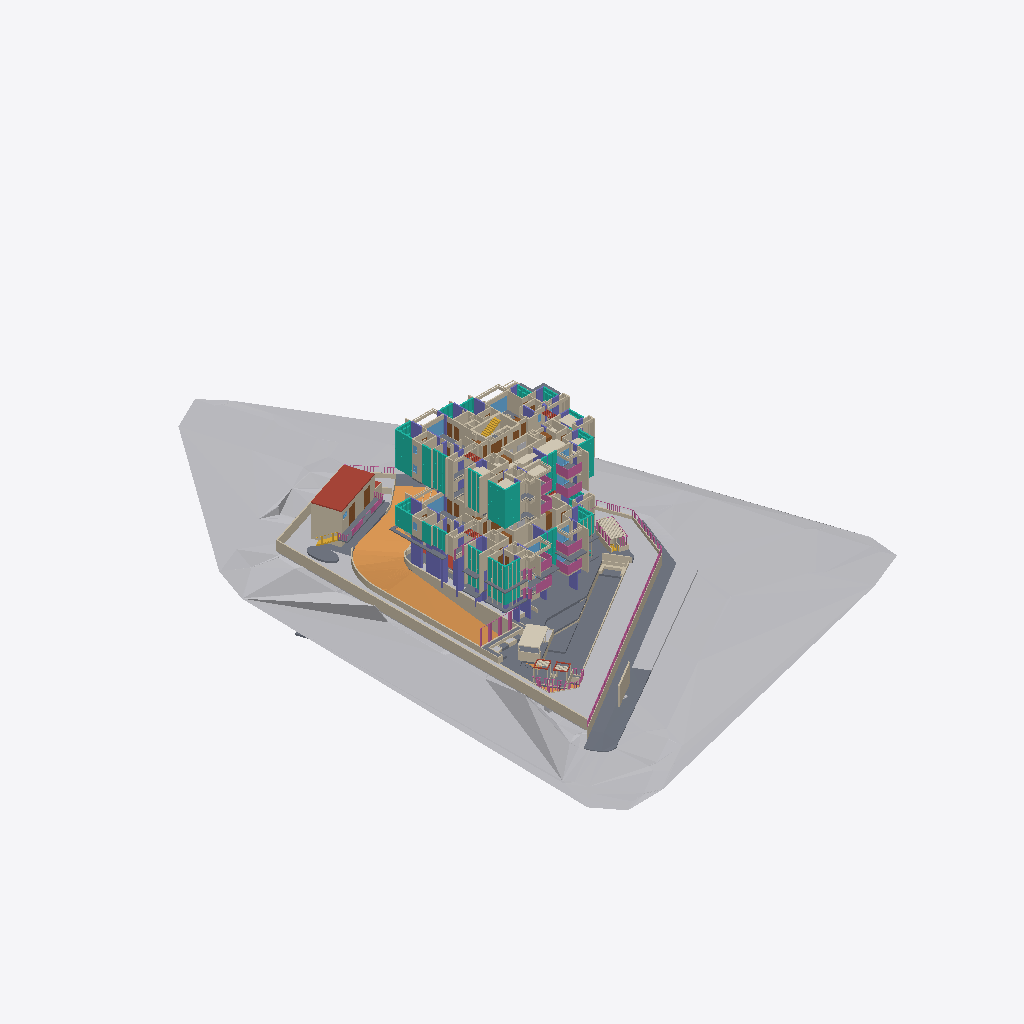
Isometric view of an IFC building model (IFC-SPF (STEP), schema IFC4, length unit millimetre), seen from the south-west, elements coloured by IFC class (only those large enough to see are counted): 180 walls (beige), 53 curtain walls (teal), 45 columns (violet), 43 slabs (grey), 19 railings (pink), 16 doors (brown), 10 coverings (cream), 9 other elements (light grey), 8 windows (light blue), 7 ramps (orange), 7 roofs (red-brown), 3 stairs (yellow).
Extent 71.1 m × 108.9 m × 38.9 m (x, y, z). Storeys (11): Basement 2A at -7.60 m; Basement 2 at -4.10 m; Basement 1 at -0.60 m; 1st Storey at 4.00 m; 2nd Storey at 8.90 m; 3rd Storey at 12.05 m; 4th Storey at 15.20 m; 5th Storey at 18.35 m; 6th Storey at 21.50 m; Attic at 24.65 m; Roof at 27.80 m. Elements (2372): 1403 IfcWall, 172 IfcColumn, 161 IfcBuildingElementProxy, 155 IfcDoor, 128 IfcSlab, 82 IfcCurtainWall, 63 IfcRailing, 57 IfcWindow, 48 IfcRoof, 28 IfcCovering, 23 IfcRamp, 17 IfcStair.

HEADER;
FILE_DESCRIPTION(('ViewDefinition [ReferenceView_V1.2, IFC-SG]','RevitIdentifiers [VersionGUID: b24a35ea-94b5-419d-8b32-b8ef3dba7bd0, NumberOfSaves: 13]','CoordinateReference [CoordinateBase: Project Base Point, ProjectSite: Internal]'),'2;1');
FILE_NAME('','2024-02-22T12:00:09+08:00',(''),(''),'ODA SDAI 24.3','Autodesk Revit 24.1.11.26 (ENG) - IFC 24.2.0.49','');
FILE_SCHEMA(('IFC4'));
ENDSEC;
DATA;
#106=IFCPROJECT('0wyP1iNzT8uxDrgyFCzYnE',#18,'',$,$,'','',(#101),#97);
#159=IFCSITE('0wyP1iNzT8uxDrgyFCzYnC',#18,'Default',$,$,#158,$,$,.ELEMENT.,(1,18,58,644075),(103,50,44,641113),0.0,$,$);
#41547=IFCSITE('3bxP9oC$j3OhCKgcUd5GL_',#18,'Road Mark Arrow Sign:Straight:2043974',$,'Road Mark Arrow Sign:Straight',#41546,#41542,$,$,$,$,$,$,$);
#41589=IFCSITE('3bxP9oC$j3OhCKgcUd5GL$',#18,'Road Mark Arrow Sign:Straight:2043975',$,'Road Mark Arrow Sign:Straight',#41588,#41584,$,$,$,$,$,$,$);
#41610=IFCSITE('3bxP9oC$j3OhCKgcUd5GTX',#18,'Road Mark Arrow Sign:Straight:2044505',$,'Road Mark Arrow Sign:Straight',#41609,#41605,$,$,$,$,$,$,$);
#41631=IFCSITE('3bxP9oC$j3OhCKgcUd5G6H',#18,'Road Mark Arrow Sign:Straight:2045097',$,'Road Mark Arrow Sign:Straight',#41630,#41626,$,$,$,$,$,$,$);
#41653=IFCSITE('3bxP9oC$j3OhCKgcUd5GEw',#18,'Road Mark Arrow Sign:Straight:2045570',$,'Road Mark Arrow Sign:Straight',#41652,#41647,$,$,$,$,$,$,$);
#41675=IFCSITE('3bxP9oC$j3OhCKgcUd5GFp',#18,'Road Mark Arrow Sign:Straight:2045643',$,'Road Mark Arrow Sign:Straight',#41674,#41669,$,$,$,$,$,$,$);
#41697=IFCSITE('3bxP9oC$j3OhCKgcUd5G8x',#18,'Road Mark Arrow Sign:Straight:2045699',$,'Road Mark Arrow Sign:Straight',#41696,#41691,$,$,$,$,$,$,$);
#41719=IFCSITE('3bxP9oC$j3OhCKgcUd5G9J',#18,'Road Mark Arrow Sign:Straight:2045803',$,'Road Mark Arrow Sign:Straight',#41718,#41713,$,$,$,$,$,$,$);
#57071=IFCSITE('1uyj0SrX195xk6XCjiujAf',#18,'Road Mark Arrow Sign:Straight:2346738',$,'Road Mark Arrow Sign:Straight',#57070,#57066,$,$,$,$,$,$,$);
#57092=IFCSITE('1uyj0SrX195xk6XCjiujFP',#18,'Road Mark Arrow Sign:Straight:2346739',$,'Road Mark Arrow Sign:Straight',#57091,#57087,$,$,$,$,$,$,$);
#59205=IFCSITE('234Zcirzz8eOMPDC2nAzws',#18,'Road Mark Arrow Sign:Straight:2395665',$,'Road Mark Arrow Sign:Straight',#59204,#59201,$,$,$,$,$,$,$);
#59225=IFCSITE('234Zcirzz8eOMPDC2nAzwt',#18,'Road Mark Arrow Sign:Straight:2395666',$,'Road Mark Arrow Sign:Straight',#59224,#59221,$,$,$,$,$,$,$);
#70833=IFCSITE('3iwGNPJK19oAdraPbBgS9B',#18,'Road Mark Arrow Sign:Straight:2712090',$,'Road Mark Arrow Sign:Straight',#70832,#70827,$,$,$,$,$,$,$);
#70867=IFCSITE('3iwGNPJK19oAdraPbBgS9C',#18,'Road Mark Arrow Sign:Stright and turn:2712093',$,'Road Mark Arrow Sign:Stright and turn',#70866,#70861,$,$,$,$,$,$,$);
#78375=IFCSITE('0W37xQ3oP7IuF2fu5xDycv',#18,'Road Mark Arrow Sign:Stright and turn:2726747',$,'Road Mark Arrow Sign:Stright and turn',#78374,#78370,$,$,$,$,$,$,$);
#78395=IFCSITE('0W37xQ3oP7IuF2fu5xDyc_',#18,'Road Mark Arrow Sign:Straight:2726748',$,'Road Mark Arrow Sign:Straight',#78394,#78390,$,$,$,$,$,$,$);
#118296=IFCSITE('1ddP10DCLBvBd3zR3Bb1BY',#18,'Road Mark Arrow Sign:Straight:2811993',$,'Road Mark Arrow Sign:Straight',#118295,#118290,$,$,$,$,$,$,$);
#118317=IFCSITE('1ddP10DCLBvBd3zR3Bb1BX',#18,'Road Mark Arrow Sign:Straight:2811994',$,'Road Mark Arrow Sign:Straight',#118316,#118311,$,$,$,$,$,$,$);
#111=IFCBUILDING('0wyP1iNzT8uxDrgyFCzYnF',#18,'',$,$,#109,$,'',.ELEMENT.,$,$,#110);
#115=IFCBUILDINGSTOREY('3tgNWAGGzCAfBmkKoi3aaB',#18,'Basement 2A',$,'Level:Circle Head - Project Datum (left)',#114,$,'Basement 2A',.ELEMENT.,92400.00000000001);
#119=IFCBUILDINGSTOREY('3tgNWAGGzCAfBmkKoi3abR',#18,'Basement 2',$,'Level:Circle Head - Project Datum (left)',#118,$,'Basement 2',.ELEMENT.,95900.0);
#123=IFCBUILDINGSTOREY('3tgNWAGGzCAfBmkKoi3aWU',#18,'Basement 1',$,'Level:Circle Head - Project Datum (left)',#122,$,'Basement 1',.ELEMENT.,99400.0);
#127=IFCBUILDINGSTOREY('3Zu5Bv0LOHrPC10026FoQQ',#18,'1st Storey',$,'Level:Circle Head - Project Datum (left)',#126,$,'1st Storey',.ELEMENT.,104000.0000000003);
#131=IFCBUILDINGSTOREY('15Z0v90RiHrPC20026FoKR',#18,'2nd Storey',$,'Level:Circle Head - Project Datum (left)',#130,$,'2nd Storey',.ELEMENT.,108900.00000000029);
#135=IFCBUILDINGSTOREY('2jYNy29Tj85wP5OTpRwwHO',#18,'3rd Storey',$,'Level:Circle Head - Project Datum (left)',#134,$,'3rd Storey',.ELEMENT.,112050.00000000029);
#139=IFCBUILDINGSTOREY('2jYNy29Tj85wP5OTpRwwGC',#18,'4th Storey',$,'Level:Circle Head - Project Datum (left)',#138,$,'4th Storey',.ELEMENT.,115200.00000000029);
#143=IFCBUILDINGSTOREY('2jYNy29Tj85wP5OTpRwwGQ',#18,'5th Storey',$,'Level:Circle Head - Project Datum (left)',#142,$,'5th Storey',.ELEMENT.,118350.00000000028);
#147=IFCBUILDINGSTOREY('2jYNy29Tj85wP5OTpRwwGm',#18,'6th Storey',$,'Level:Circle Head - Project Datum (left)',#146,$,'6th Storey',.ELEMENT.,121500.00000000028);
#151=IFCBUILDINGSTOREY('1vP38FE5z5Jv_EZ3bKVH0k',#18,'Attic',$,'Level:Circle Head - Project Datum (left)',#150,$,'Attic',.ELEMENT.,124650.00000000026);
#155=IFCBUILDINGSTOREY('1vP38FE5z5Jv_EZ3bKVH9k',#18,'Roof',$,'Level:Circle Head - Project Datum (left)',#154,$,'Roof',.ELEMENT.,127800.00000000026);
#1441=IFCGEOGRAPHICELEMENT('0PmGFs1eP4OfLnwT_bhs8v',#18,'Surface:770074',$,'SITEBOUNDARY',#161,#1440,'770074',.USERDEFINED.);
#84898=IFCGEOGRAPHICELEMENT('0W37xQ3oP7IuF2fu5xDu6j',#18,'Floor:turf 2:2741071',$,'PLANTINGAREA',#84896,#84897,'2741071',.USERDEFINED.);
#29492=IFCWALL('19rCzipV50Sh1QMm9u4nhN',#18,'Basic Wall:External_RC_200mm:1573607',$,'Basic Wall:External_RC_200mm',#29487,#29491,'1573607',.NOTDEFINED.);
#77565=IFCRAMP('0W37xQ3oP7IuF2fu5xDyAJ',#18,'Floor:road ramp:2723953',$,'CURVERAMP',#77391,#77564,'2723953',.USERDEFINED.);
#85289=IFCGEOGRAPHICELEMENT('1MwplOQkbB$AErQKdZrxT4',#18,'Floor:turf:2747529',$,'PLANTINGAREA',#85277,#85288,'2747529',.USERDEFINED.);
#78330=IFCGEOGRAPHICELEMENT('0W37xQ3oP7IuF2fu5xDyit',#18,'Floor:turf:2726357',$,'PLANTINGAREA',#78318,#78329,'2726357',.USERDEFINED.);
#66991=IFCSLAB('3iwGNPJK19oAdraPbBgVFC',#18,'Floor:water:2708381',$,'Floor:water',#66979,#66990,'2708381',.FLOOR.);
#42864=IFCSLAB('0luHRRW6bEKeehHuOmlRuR',#18,'Floor:turf:2060315',$,'Floor:turf',#42750,#42863,'2060315',.FLOOR.);
#78268=IFCSLAB('0W37xQ3oP7IuF2fu5xDykp',#18,'Floor:Flr 300:2726225',$,'Floor:Flr 300',#78257,#78267,'2726225',.FLOOR.);
#32504=IFCROOF('0DhS1aHnP5Ggz0zjvSD0EC',#18,'Basic Roof:RC Roof-200:1627780',$,'Basic Roof:RC Roof-200',#32502,$,'1627780',.NOTDEFINED.);
#76006=IFCSLAB('17jMw4ker318F74ADFbQH_',#18,'Floor:transfer slab:2720659',$,'Floor:transfer slab',#75985,#76005,'2720659',.FLOOR.);
#85244=IFCSLAB('1MwplOQkbB$AErQKdZrxUl',#18,'Floor:Floor 400-non suspended slab:2747490',$,'Floor:Floor 400-non suspended slab',#85230,#85243,'2747490',.FLOOR.);
#31229=IFCWALL('3bhiUDmOv09eDpSBkKrqm9',#18,'Basic Wall:External_RC_300mm:1604364',$,'Basic Wall:External_RC_300mm',#31224,#31228,'1604364',.NOTDEFINED.);
#29335=IFCWALL('19rCzipV50Sh1QMm9u4nY5',#18,'Basic Wall:External_RC_200mm:1573599',$,'Basic Wall:External_RC_200mm',#29330,#29334,'1573599',.NOTDEFINED.);
#85197=IFCSLAB('1MwplOQkbB$AErQKdZrx3P',#18,'Floor:Floor 400-non suspended slab:2747156',$,'Floor:Floor 400-non suspended slab',#85183,#85196,'2747156',.FLOOR.);
#216852=IFCCOVERING('2UEw6OSw50nea9drPzX0dj',#18,'Compound Ceiling:1200 x 1200mm grid:3901174',$,'Compound Ceiling:1200 x 1200mm grid',#216850,#216851,'3901174',.CEILING.);
#71532=IFCWALL('3iwGNPJK19oAdraPbBgSFh',#18,'Basic Wall:External_RC_200mm:2712506',$,'Basic Wall:External_RC_200mm',#71527,#71531,'2712506',.NOTDEFINED.);
#71792=IFCWALL('3iwGNPJK19oAdraPbBgSJY',#18,'Basic Wall:External_RC_200mm:2712755',$,'Basic Wall:External_RC_200mm',#71787,#71791,'2712755',.NOTDEFINED.);
#71506=IFCRAMP('3iwGNPJK19oAdraPbBgSFr',#18,'Floor:road ramp:2712484',$,'CURVERAMP',#71334,#71505,'2712484',.USERDEFINED.);
#71187=IFCRAMP('3iwGNPJK19oAdraPbBgSAw',#18,'Floor:road ramp:2712299',$,'CURVERAMP',#71078,#71186,'2712299',.USERDEFINED.);
#37870=IFCSLAB('1oWdk9ASr1lw1yiq93uq2c',#18,'Floor:Flr 300:1920887',$,'Floor:Flr 300',#37858,#37869,'1920887',.FLOOR.);
#115751=IFCWALL('1ddP10DCLBvBd3zR3Bb26e',#18,'Basic Wall:Internal_RC_200mm_Skimcoat:2808595',$,'Basic Wall:Internal_RC_200mm_Skimcoat',#115739,#115750,'2808595',.NOTDEFINED.);
#71277=IFCRAMP('3iwGNPJK19oAdraPbBgSF7',#18,'Floor:road ramp:2712470',$,'CURVERAMP',#71207,#71276,'2712470',.USERDEFINED.);
#66100=IFCSLAB('3iwGNPJK19oAdraPbBgVBI',#18,'Floor:water:2708099',$,'Floor:water',#66089,#66099,'2708099',.FLOOR.);
#26950=IFCGEOGRAPHICELEMENT('0gG1UdnIH7BBvoGGwKoJnh',#18,'Floor:turf:1417431',$,'PLANTINGAREA',#26938,#26949,'1417431',.USERDEFINED.);
#68341=IFCCOVERING('3iwGNPJK19oAdraPbBgVnE',#18,'Basic Roof:BBQ ROOF:2710559',$,'Basic Roof:BBQ ROOF',#68330,#68340,'2710559',.ROOFING.);
#31467=IFCWALL('3bhiUDmOv09eDpSBkKrqmT',#18,'Basic Wall:External_RC_300mm:1604367',$,'Basic Wall:External_RC_300mm',#31462,#31466,'1604367',.NOTDEFINED.);
#42691=IFCGEOGRAPHICELEMENT('0M0LIhiNvAw8_WUTP5osVx',#18,'Floor:turf:2057040',$,'PLANTINGAREA',#42462,#42690,'2057040',.USERDEFINED.);
#226079=IFCRAILING('0Hkibatz918u$kZvNdVOwr',#18,'Railing:1000 Boundary Fencing:2486828',$,'Railing:1000 Boundary Fencing',#223136,#226078,'2486828',.NOTDEFINED.);
#66038=IFCSLAB('3iwGNPJK19oAdraPbBgV9H',#18,'Floor:water:2707968',$,'Floor:water',#66027,#66037,'2707968',.FLOOR.);
#71058=IFCRAMP('3iwGNPJK19oAdraPbBgSAC',#18,'Floor:road ramp:2712285',$,'CURVERAMP',#70894,#71057,'2712285',.USERDEFINED.);
#29020=IFCWALL('19rCzipV50Sh1QMm9u4nb4',#18,'Basic Wall:External_RC_200mm:1573595',$,'Basic Wall:External_RC_200mm',#29015,#29019,'1573595',.NOTDEFINED.);
#32470=IFCSLAB('0DhS1aHnP5Ggz0zjvSD08u',#18,'Floor:Flr 200:1627772',$,'Floor:Flr 200',#32456,#32469,'1627772',.FLOOR.);
#153105=IFCSLAB('2v4gcwkHT9ZB4QuHrdkfgq',#18,'Toposolid:Toposolid 1:3691204',$,'Toposolid:Toposolid 1',#153095,#153104,'3691204',.FLOOR.);
#78495=IFCCOLUMN('0W37xQ3oP7IuF2fu5xD$Jj',#18,'SIA_ColumnRectangularConcretePrecast:2500x300:2729487',$,'SIA_ColumnRectangularConcretePrecast:2500x300',#78494,#78491,'2729487',.COLUMN.);
#9066=IFCWALL('31txOFzH94DQYANlkAEIdt',#18,'Basic Wall:Internal_RC_200mm_One Side Finish 2:933206',$,'Basic Wall:Internal_RC_200mm_One Side Finish 2',#9054,#9065,'933206',.NOTDEFINED.);
#205470=IFCCURTAINWALL('18tJH0s6HA7QlNk33YSywE',#18,'Curtain Wall:GlazedPanel_Double_Clear:3895695',$,'Curtain Wall:GlazedPanel_Double_Clear',#205469,$,'3895695',.NOTDEFINED.);
#132000=IFCWALL('1VZcfmTu16cfHp23b_9_AN',#18,'Basic Wall:250 curtain wall:3435702',$,'Basic Wall:250 curtain wall',#131995,#131999,'3435702',.NOTDEFINED.);
#103794=IFCCURTAINWALL('1MwplOQkbB$AErQKdZr3V3',#18,'Curtain Wall:GlazedPanel_Double_Clear:2780174',$,'Curtain Wall:GlazedPanel_Double_Clear',#103793,$,'2780174',.NOTDEFINED.);
#209660=IFCCURTAINWALL('18tJH0s6HA7QlNk33YSyrG',#18,'Curtain Wall:GlazedPanel_Double_Clear:3895889',$,'Curtain Wall:GlazedPanel_Double_Clear',#209659,$,'3895889',.NOTDEFINED.);
#174359=IFCCURTAINWALL('18tJH0s6HA7QlNk33YSzan',#18,'Curtain Wall:GlazedPanel_Double_Clear:3892784',$,'Curtain Wall:GlazedPanel_Double_Clear',#174358,$,'3892784',.NOTDEFINED.);
#77350=IFCGEOGRAPHICELEMENT('0W37xQ3oP7IuF2fu5xDzs4',#18,'Floor:GREEN 2 (300DEPTH):2723686',$,'PLANTINGAREA',#77303,#77349,'2723686',.USERDEFINED.);
#78427=IFCCOLUMN('0W37xQ3oP7IuF2fu5xD$Ji',#18,'SIA_ColumnRectangularConcretePrecast:2000x300:2729486',$,'SIA_ColumnRectangularConcretePrecast:2000x300',#78426,#78423,'2729486',.COLUMN.);
#78702=IFCCOLUMN('0W37xQ3oP7IuF2fu5xD$Jm',#18,'SIA_ColumnRectangularConcretePrecast:1150x300:2729490',$,'SIA_ColumnRectangularConcretePrecast:1150x300',#78701,#78698,'2729490',.COLUMN.);
#227066=IFCRAILING('3iwGNPJK19oAdraPbBgVll',#18,'Railing:3m Screen:2710462',$,'Railing:3m Screen',#226625,#227065,'2710462',.NOTDEFINED.);
#178549=IFCCURTAINWALL('18tJH0s6HA7QlNk33YSzdp',#18,'Curtain Wall:GlazedPanel_Double_Clear:3892978',$,'Curtain Wall:GlazedPanel_Double_Clear',#178548,$,'3892978',.NOTDEFINED.);
#105596=IFCSLAB('1MwplOQkbB$AErQKdZr3PP',#18,'Floor:alum ledge:2780564',$,'Floor:alum ledge',#105583,#105595,'2780564',.FLOOR.);
#253151=IFCRAILING('1MwplOQkbB$AErQKdZr09M',#18,'Railing:1050 Glass Rail w/o baluster:2775451',$,'Railing:1050 Glass Rail w/o baluster',#253095,#253150,'2775451',.NOTDEFINED.);
#98719=IFCCURTAINWALL('1MwplOQkbB$AErQKdZr0hy',#18,'Curtain Wall:GlazedPanel_Double_Clear:2773297',$,'Curtain Wall:GlazedPanel_Double_Clear',#98718,$,'2773297',.NOTDEFINED.);
#260080=IFCRAILING('3YNCOL74jDYOmcjSS$maV5',#18,'Railing:1050 Glass Rail w/o baluster:3897360',$,'Railing:1050 Glass Rail w/o baluster',#260024,#260079,'3897360',.NOTDEFINED.);
#260252=IFCRAILING('3YNCOL74jDYOmcjSS$maVq',#18,'Railing:1050 Glass Rail w/o baluster:3897377',$,'Railing:1050 Glass Rail w/o baluster',#260196,#260251,'3897377',.NOTDEFINED.);
#206404=IFCCURTAINWALL('18tJH0s6HA7QlNk33YSyx0',#18,'Curtain Wall:GlazedPanel_Double_Clear:3895745',$,'Curtain Wall:GlazedPanel_Double_Clear',#206403,$,'3895745',.NOTDEFINED.);
#250784=IFCRAILING('1MwplOQkbB$AErQKdZr7Ik',#18,'Railing:1050 Glass Rail w/o baluster:2764643',$,'Railing:1050 Glass Rail w/o baluster',#250728,#250783,'2764643',.NOTDEFINED.);
#186586=IFCWALL('18tJH0s6HA7QlNk33YSz5Z',#18,'Basic Wall:Drywall Partn - 100:3894882',$,'Basic Wall:Drywall Partn - 100',#186574,#186585,'3894882',.NOTDEFINED.);
#48678=IFCCURTAINWALL('14hCdWpx1Dh8MJAgTq7sw9',#18,'Curtain Wall:GlazedPanel_Double_Clear:2205822',$,'Curtain Wall:GlazedPanel_Double_Clear',#48677,$,'2205822',.NOTDEFINED.);
#199171=IFCCURTAINWALL('18tJH0s6HA7QlNk33YSz3j',#18,'Curtain Wall:GlazedPanel_Double_Clear:3895276',$,'Curtain Wall:GlazedPanel_Double_Clear',#199170,$,'3895276',.NOTDEFINED.);
#175293=IFCCURTAINWALL('18tJH0s6HA7QlNk33YSzbZ',#18,'Curtain Wall:GlazedPanel_Double_Clear:3892834',$,'Curtain Wall:GlazedPanel_Double_Clear',#175292,$,'3892834',.NOTDEFINED.);
#220168=IFCRAILING('1BFYIb1NDC3REW0Vv868bK',#18,'Railing:1050mm:1894824',$,'Railing:1050mm',#218788,#220167,'1894824',.NOTDEFINED.);
#189886=IFCWALL('18tJH0s6HA7QlNk33YSz6Y',#18,'Basic Wall:Internal_RC_200mm_One Side Finish 2:3894947',$,'Basic Wall:Internal_RC_200mm_One Side Finish 2',#189874,#189885,'3894947',.NOTDEFINED.);
#203003=IFCWALL('18tJH0s6HA7QlNk33YSy$0',#18,'Basic Wall:RC FIN WALL:3895489',$,'Basic Wall:RC FIN WALL',#202991,#203002,'3895489',.NOTDEFINED.);
#66617=IFCWALL('3iwGNPJK19oAdraPbBgVBd',#18,'Basic Wall:External_RC_150:2708150',$,'Basic Wall:External_RC_150',#66612,#66616,'2708150',.NOTDEFINED.);
#71311=IFCRAMP('3iwGNPJK19oAdraPbBgSFC',#18,'Floor:road ramp:2712477',$,'CURVERAMP',#71297,#71310,'2712477',.USERDEFINED.);
#61446=IFCWALL('12w_kqKmnFv998AlJiuVjl',#18,'Basic Wall:RC FIN WALL:2545158',$,'Basic Wall:RC FIN WALL',#61434,#61445,'2545158',.NOTDEFINED.);
#22231=IFCWALL('3KRyE0obv4ZP_lMnQTWMTq',#18,'Basic Wall:External_RC_150mm (infinity pool edge):1340786',$,'Basic Wall:External_RC_150mm (infinity pool edge)',#22226,#22230,'1340786',.NOTDEFINED.);
#168019=IFCCURTAINWALL('18tJH0s6HA7QlNk33YSzkC',#18,'Curtain Wall:GlazedPanel_Double_Clear:3892365',$,'Curtain Wall:GlazedPanel_Double_Clear',#168018,$,'3892365',.NOTDEFINED.);
#194088=IFCWALL('18tJH0s6HA7QlNk33YSz0F',#18,'Basic Wall:Internal_RC_300mm_Skimcoat:3895054',$,'Basic Wall:Internal_RC_300mm_Skimcoat',#194076,#194087,'3895054',.NOTDEFINED.);
#189991=IFCWALL('18tJH0s6HA7QlNk33YSz6a',#18,'Basic Wall:Internal_RC_200mm_One Side Finish 2:3894949',$,'Basic Wall:Internal_RC_200mm_One Side Finish 2',#189960,#189990,'3894949',.NOTDEFINED.);
#50200=IFCCURTAINWALL('14hCdWpx1Dh8MJAgTq7sYp',#18,'Curtain Wall:GlazedPanel_Double_Clear:2207300',$,'Curtain Wall:GlazedPanel_Double_Clear',#50199,$,'2207300',.NOTDEFINED.);
#78633=IFCCOLUMN('0W37xQ3oP7IuF2fu5xD$Jp',#18,'SIA_ColumnRectangularConcretePrecast:900x300:2729489',$,'SIA_ColumnRectangularConcretePrecast:900x300',#78632,#78629,'2729489',.COLUMN.);
#200331=IFCCURTAINWALL('18tJH0s6HA7QlNk33YSz3v',#18,'Curtain Wall:GlazedPanel_Double_Clear:3895288',$,'Curtain Wall:GlazedPanel_Double_Clear',#200330,$,'3895288',.NOTDEFINED.);
#99653=IFCCURTAINWALL('1MwplOQkbB$AErQKdZr0gf',#18,'Curtain Wall:GlazedPanel_Double_Clear:2773348',$,'Curtain Wall:GlazedPanel_Double_Clear',#99652,$,'2773348',.NOTDEFINED.);
#38022=IFCWALL('3axQZNT31ASe19sccrFezt',#18,'Basic Wall:RC FIN WALL:1946012',$,'Basic Wall:RC FIN WALL',#38010,#38021,'1946012',.NOTDEFINED.);
#71595=IFCWALL('3iwGNPJK19oAdraPbBgSFg',#18,'Basic Wall:External_RC_200mm:2712507',$,'Basic Wall:External_RC_200mm',#71590,#71594,'2712507',.NOTDEFINED.);
#194381=IFCWALL('18tJH0s6HA7QlNk33YSz0L',#18,'Basic Wall:RC FIN WALL:3895060',$,'Basic Wall:RC FIN WALL',#194369,#194380,'3895060',.NOTDEFINED.);
#171851=IFCWALL('18tJH0s6HA7QlNk33YSzfZ',#18,'Basic Wall:RC FIN WALL:3892578',$,'Basic Wall:RC FIN WALL',#171839,#171850,'3892578',.NOTDEFINED.);
#49559=IFCCURTAINWALL('14hCdWpx1Dh8MJAgTq7s$5',#18,'Curtain Wall:GlazedPanel_Double_Clear:2206002',$,'Curtain Wall:GlazedPanel_Double_Clear',#49558,$,'2206002',.NOTDEFINED.);
#199850=IFCCURTAINWALL('18tJH0s6HA7QlNk33YSz3p',#18,'Curtain Wall:GlazedPanel_Double_Clear:3895282',$,'Curtain Wall:GlazedPanel_Double_Clear',#199849,$,'3895282',.NOTDEFINED.);
#218771=IFCRAILING('3_6SuLKBL6wvY_jdv5lKJB',#18,'Railing:1000:1653353',$,'Railing:1000',#217755,#218770,'1653353',.NOTDEFINED.);
#64914=IFCWALL('3iwGNPJK19oAdraPbBgUhy',#18,'Basic Wall:External_RC_100mm:2706093',$,'Basic Wall:External_RC_100mm',#64902,#64913,'2706093',.NOTDEFINED.);
#204143=IFCSTAIR('18tJH0s6HA7QlNk33YSy$Q',#18,'Precast Stair:Stair:3895515',$,'Precast Stair:Precast Stair',#204142,$,'3895515',.HALF_TURN_STAIR.);
#168698=IFCCURTAINWALL('18tJH0s6HA7QlNk33YSzkI',#18,'Curtain Wall:GlazedPanel_Double_Clear:3892371',$,'Curtain Wall:GlazedPanel_Double_Clear',#168697,$,'3892371',.NOTDEFINED.);
#169179=IFCCURTAINWALL('18tJH0s6HA7QlNk33YSzkO',#18,'Curtain Wall:GlazedPanel_Double_Clear:3892377',$,'Curtain Wall:GlazedPanel_Double_Clear',#169178,$,'3892377',.NOTDEFINED.);
#163309=IFCWALL('18tJH0s6HA7QlNk33YSzoq',#18,'Basic Wall:RC FIN WALL:3892149',$,'Basic Wall:RC FIN WALL',#163297,#163308,'3892149',.NOTDEFINED.);
ENDSEC;
